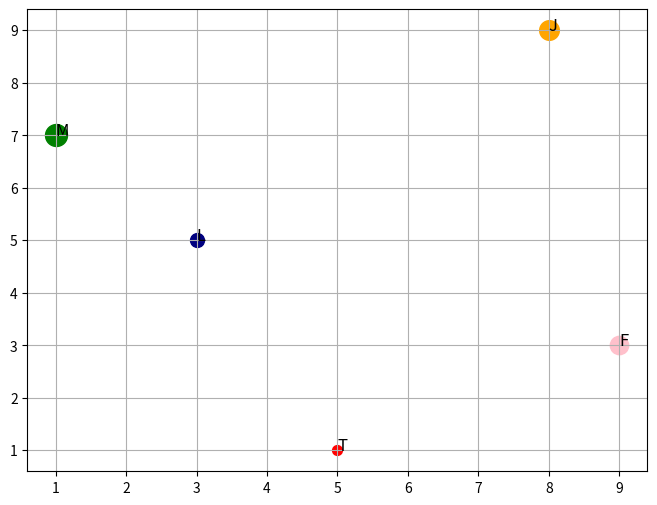

The matplotlib source for this figure:
#There are 5 houses in a specific area, each described by tuples containing their x and y coordinates, colors, sizes, and the names of the owners.
#Use a for loop to plot each house individually, displaying the first characters of the owners’ names next to their respective houses.

import matplotlib.pyplot as plot

# Given data
x_tuple = (1, 5, 8, 3, 9)
y_tuple = (7, 1, 9, 5, 3)
color_tuple = ('green', 'red', 'orange', 'navy', 'pink')
size_tuple = (250, 50, 200, 100, 175)
name_tuple = ('Michael', 'Tim', 'Jennifer', 'Liz', 'Frank')

#
plot.figure(figsize=(8,6))

#Iterarting for loop
for i in range(len(x_tuple)):
    plot.scatter(x_tuple[i],y_tuple[i],c=color_tuple[i],s=size_tuple[i],label=name_tuple[i])
    # Add the first character of each owner's name next to their house
    plot.text(x_tuple[i],y_tuple[i],name_tuple[i][0],fontsize=12)

#plot.xlabel("X Axis")
#plot.ylabel("Y Axis")
#plot.title("'Scatter Plot of Houses with Owner Initials'")

plot.grid()
plot.show()